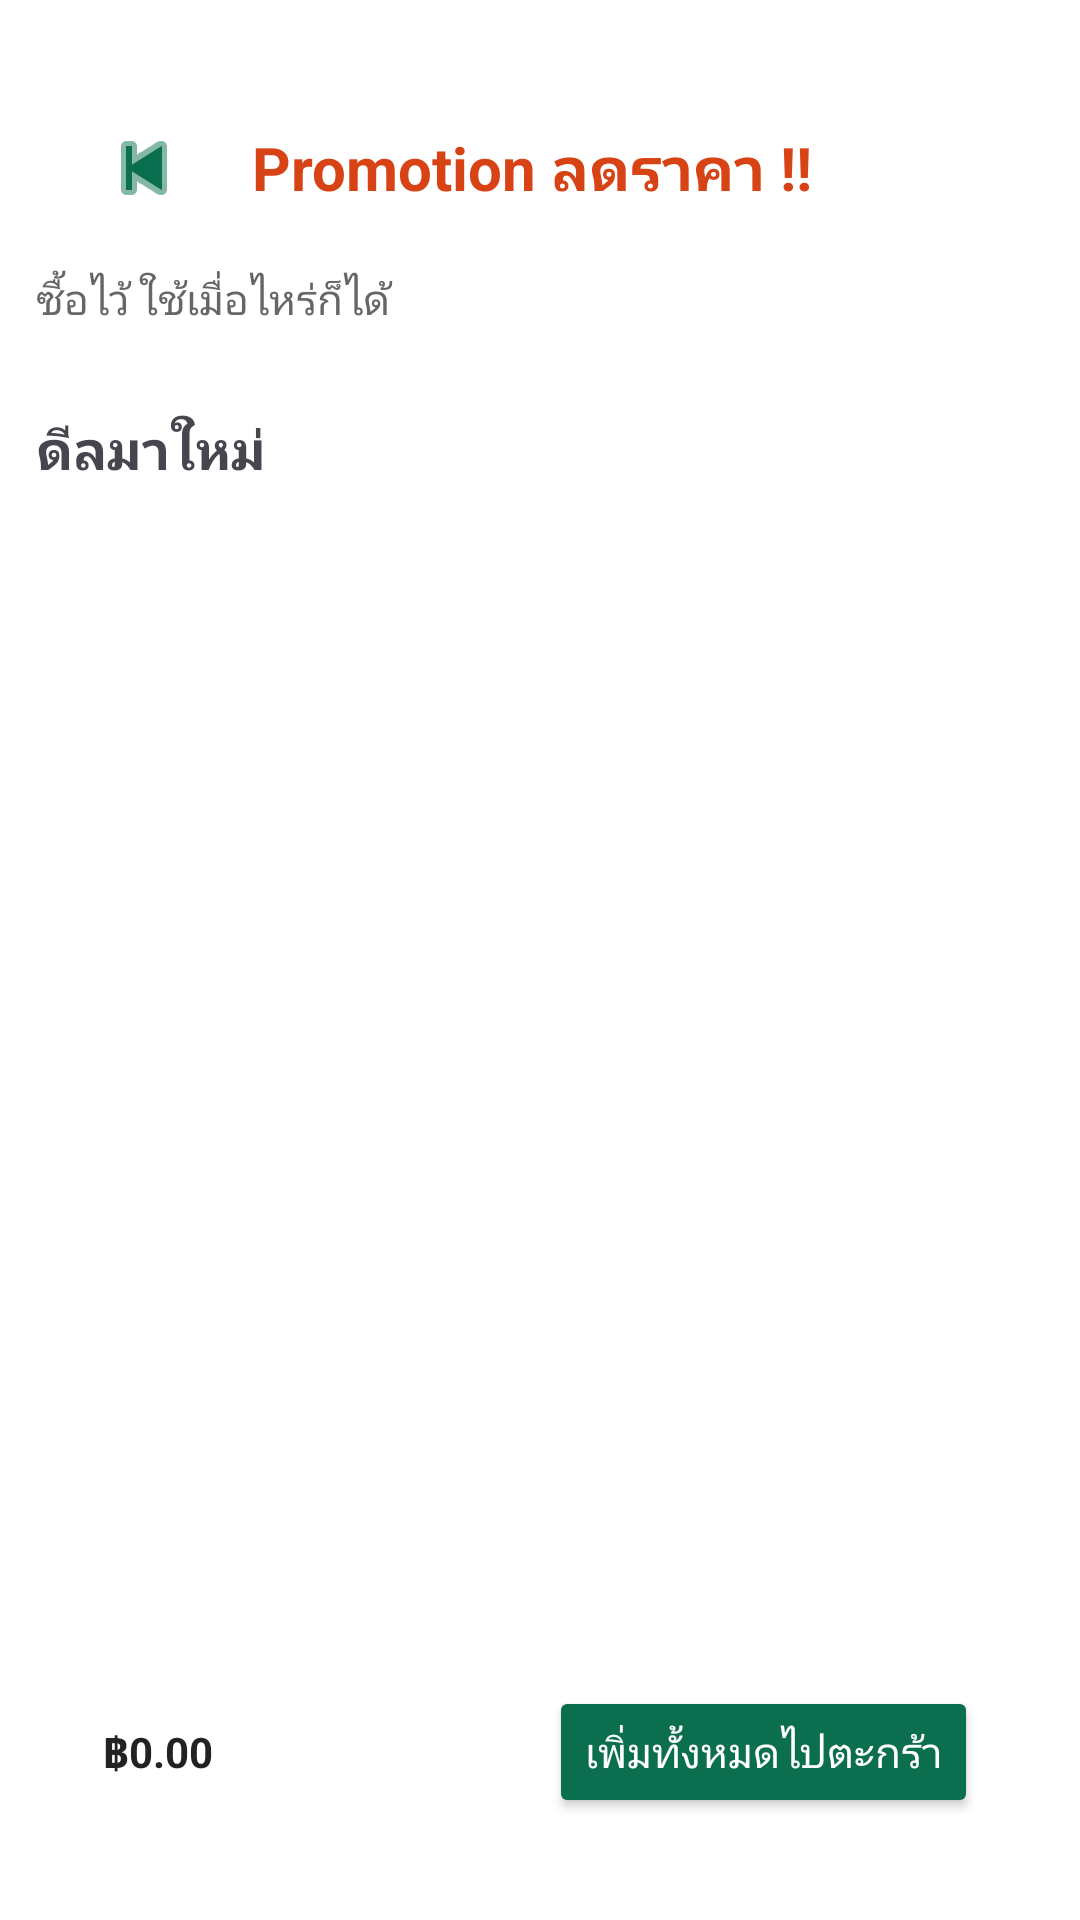

Android layout source for this screen:
<!-- AndroidManifest.xml: application theme Theme.Flyfood -->
<!-- res/layout/activity_promotion.xml -->
<?xml version="1.0" encoding="utf-8"?>
<androidx.constraintlayout.widget.ConstraintLayout xmlns:android="http://schemas.android.com/apk/res/android"
    xmlns:app="http://schemas.android.com/apk/res-auto"
    android:layout_width="match_parent"
    android:layout_height="match_parent"
    android:padding="12dp"
    android:background="#FFFFFF">


    <LinearLayout
        android:id="@+id/top_bar"
        android:layout_width="0dp"
        android:layout_height="56dp"
        android:layout_marginTop="16dp"
        android:orientation="horizontal"
        android:gravity="center_vertical"
        android:paddingStart="12dp"
        android:paddingEnd="12dp"
        app:layout_constraintTop_toTopOf="parent"
        app:layout_constraintStart_toStartOf="parent"
        app:layout_constraintEnd_toEndOf="parent">

        <ImageButton
            android:id="@+id/btn_back_promo"
            android:layout_width="48dp"
            android:layout_height="48dp"
            android:background="?attr/selectableItemBackgroundBorderless"
            android:contentDescription="back"
            android:src="@android:drawable/ic_media_previous"
            app:tint="#0B6E4F" />

        <TextView
            android:id="@+id/promo_header"
            android:layout_width="0dp"
            android:layout_height="wrap_content"
            android:layout_weight="1"
            android:layout_marginStart="12dp"
            android:text="Promotion ลดราคา !!"
            android:textSize="20sp"
            android:textStyle="bold"
            android:textColor="#D84315" />

    </LinearLayout>


    <TextView
        android:id="@+id/promo_sub"
        android:layout_width="0dp"
        android:layout_height="wrap_content"
        android:text="ซื้อไว้ ใช้เมื่อไหร่ก็ได้"
        android:textColor="#666"
        android:layout_marginTop="6dp"
        app:layout_constraintTop_toBottomOf="@id/top_bar"
        app:layout_constraintStart_toStartOf="parent"
        app:layout_constraintEnd_toEndOf="parent" />


    <androidx.recyclerview.widget.RecyclerView
        android:id="@+id/promo_list"
        android:layout_width="0dp"
        android:layout_height="wrap_content"
        android:layout_marginTop="12dp"
        android:clipToPadding="false"
        android:paddingStart="8dp"
        android:paddingEnd="8dp"
        app:layout_constraintTop_toBottomOf="@id/promo_sub"
        app:layout_constraintStart_toStartOf="parent"
        app:layout_constraintEnd_toEndOf="parent" />


    <TextView
        android:id="@+id/more_title"
        android:layout_width="wrap_content"
        android:layout_height="wrap_content"
        android:text="ดีลมาใหม่"
        android:textStyle="bold"
        android:textSize="18sp"
        android:layout_marginTop="16dp"
        app:layout_constraintTop_toBottomOf="@id/promo_list"
        app:layout_constraintStart_toStartOf="parent" />


    <androidx.recyclerview.widget.RecyclerView
        android:id="@+id/new_deals_list"
        android:layout_width="0dp"
        android:layout_height="0dp"
        android:layout_marginTop="8dp"
        android:clipToPadding="false"
        android:padding="8dp"
        app:layout_constraintTop_toBottomOf="@id/more_title"
        app:layout_constraintStart_toStartOf="parent"
        app:layout_constraintEnd_toEndOf="parent"
        app:layout_constraintBottom_toTopOf="@id/promo_action_bar" />


    <LinearLayout
        android:id="@+id/promo_action_bar"
        android:layout_width="0dp"
        android:layout_height="64dp"
        android:orientation="horizontal"
        android:padding="10dp"
        android:background="@drawable/card_bg"
        android:gravity="center_vertical"
        app:layout_constraintBottom_toBottomOf="parent"
        app:layout_constraintStart_toStartOf="parent"
        app:layout_constraintEnd_toEndOf="parent"
        android:visibility="visible"
        android:layout_margin="12dp">

        <TextView
            android:id="@+id/selected_subtotal"
            android:layout_width="0dp"
            android:layout_height="wrap_content"
            android:layout_weight="1"
            android:text="฿0.00"
            android:textStyle="bold"
            android:textColor="#222" />

        <Button
            android:id="@+id/add_selected_button"
            android:layout_width="wrap_content"
            android:layout_height="44dp"
            android:text="เพิ่มทั้งหมดไปตะกร้า"
            android:backgroundTint="#0B6E4F"
            android:textColor="#FFFFFF" />

    </LinearLayout>

</androidx.constraintlayout.widget.ConstraintLayout>
<!-- resources referenced by this layout -->
<resources>
  <!-- drawable card_bg (drawable) -->
  <?xml version="1.0" encoding="utf-8"?>
  <shape xmlns:android="http://schemas.android.com/apk/res/android"
      android:shape="rectangle">
      <solid android:color="#FFFFFF" />
      <corners android:radius="12dp" />
      <padding android:left="4dp" android:top="4dp" android:right="4dp" android:bottom="4dp" />
  </shape>
  <style name="Theme.Flyfood" parent="Base.Theme.Flyfood" />
  <style name="Base.Theme.Flyfood" parent="Theme.Material3.DayNight.NoActionBar">
          
          
      </style>
</resources>
